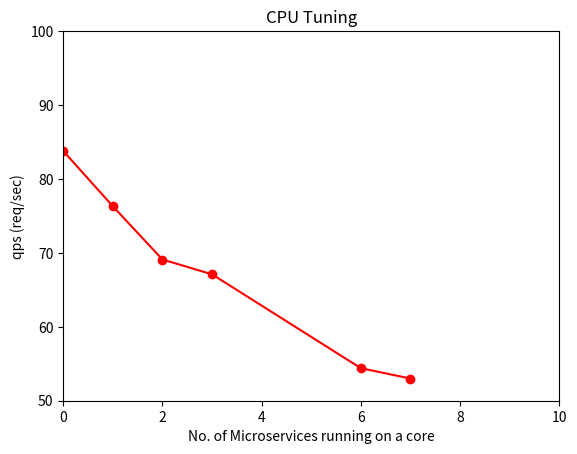

This chart was generated by the following Python code:

# coding: utf-8

# In[88]:

import matplotlib.pyplot as plt
# plt.plot([50,80,90,100], [78,86.33,87,78.4], marker='o',color='r',linestyle='-')
plt.plot([50,80,90,100], [1000/78,1000/86.33,1000/87,1000/78.4], marker='o',color='r',linestyle='-')
plt.axis([40, 110, 10, 15])
plt.title('Front-end Memory Tuning')
# plt.ylabel('qps(req/sec)')
plt.ylabel('latency (sec)')
plt.xlabel('memory(MB)')
plt.show()


# In[2]:

import matplotlib.pyplot as plt


# In[93]:

# plt.plot([200,250,300,350,400,500], [85,84.67,87.89,85.22,80,79], marker='o',color='r',linestyle='-')
# plt.axis([100, 600, 70, 100])
# plt.title('Orders Memory tuning')
# plt.ylabel('qps(req/sec)')
# plt.xlabel('memory(MB)')
# plt.show()

plt.plot([200,250,300,350,400,500], [1000/85,1000/84.67,1000/87.89,1000/85.22,1000/80,1000/79], marker='o',color='r',linestyle='-')
plt.axis([100, 600, 10, 17])
plt.title('Orders Memory tuning')
plt.ylabel('latency (sec)')
plt.xlabel('memory(MB)')
plt.show()


# In[3]:

# plt.plot([300,325,350,400,450,500,600,700], [81.78,84.11,95.25,92,87.11,91.25,83.66,89.33], marker='o',color='r',linestyle='-')
# plt.axis([200, 800, 70, 100])
# plt.title('Users Memory tuning ')
# plt.ylabel('qps (req/sec)')
# plt.xlabel('memory(MB)')
# plt.show()

plt.plot([300,325,350,400,450,500,600,700], [1000/81.78,1000/84.11,1000/95.25,1000/92,1000/87.11,1000/91.25,1000/83.66,1000/89.33], marker='o',color='r',linestyle='-')
plt.axis([200, 800, 10, 17])
plt.title('Users Memory tuning ')
plt.ylabel('latency (sec)')
plt.xlabel('memory(MB)')
plt.show()


# In[4]:

# plt.plot([400,900,1000,1100,1200,1500,3000], [76.8,79.7,87.78,92.25,81.89,83.67,82.22], marker='o',color='r',linestyle='-')
# plt.axis([200, 3500, 70, 100])
# plt.title('Catalog-DB Memory tuning')
# plt.ylabel('qps (req/sec)')
# plt.xlabel('memory(MB)')
# plt.show()

plt.plot([400,900,1000,1100,1200,1500,3000], [1000/76.8,1000/79.7,1000/87.78,1000/92.25,1000/81.89,1000/83.67,1000/82.22], marker='o',color='r',linestyle='-')
plt.axis([200, 3500, 10, 17])
plt.title('Catalog-DB Memory tuning')
plt.ylabel('latency(sec)')
plt.xlabel('memory(MB)')
plt.show()


# In[6]:

# plt.plot([30,40,45,50,80,90,95,100,200], [83.33,84.67,82.67,80.56,84.67,87.22,91.62,84.22,77.2], marker='o',color='r',linestyle='-')
# plt.axis([10, 250, 60, 100])
# plt.title('Orders-DB Memory tuning')
# plt.ylabel('qps (req/sec)')
# plt.xlabel('memory(MB)')
# plt.show()

plt.plot([30,40,45,50,80,90,95,100,200], [1000/83.33,1000/84.67,1000/82.67,1000/80.56,1000/84.67,1000/87.22,1000/91.62,1000/84.22,1000/77.2], marker='o',color='r',linestyle='-')
plt.axis([10, 250, 10, 17])
plt.title('Orders-DB Memory tuning')
plt.ylabel('latency(sec)')
plt.xlabel('memory(MB)')
plt.show()


# In[7]:

# plt.plot([35,50,55,60,65,70], [81,84.33,84.89,87.5,82.11,76.2], marker='o',color='r',linestyle='-')
# plt.axis([20, 80, 70, 90])
# plt.title('Users-DB Memory tuning')
# plt.ylabel('qps (req/sec)')
# plt.xlabel('memory(MB)')
# plt.show()

plt.plot([35,50,55,60,65,70], [1000/81,1000/84.33,1000/84.89,1000/87.5,1000/82.11,1000/76.2], marker='o',color='r',linestyle='-')
plt.axis([20, 80, 10, 17])
plt.title('Users-DB Memory tuning')
plt.ylabel('latency (sec)')
plt.xlabel('memory(MB)')
plt.show()


# In[8]:

# plt.plot([400,500,550,600,650,700], [85.67,87.67,90.12,87.78,82.57,83], marker='o',color='r',linestyle='-')
# plt.axis([300, 800, 80, 100])
# plt.title('Shipping Memory tuning')
# plt.ylabel('qps (req/sec)')
# plt.xlabel('memory(MB)')
# plt.show()

plt.plot([400,500,550,600,650,700], [1000/85.67,1000/87.67,1000/90.12,1000/87.78,1000/82.57,1000/83], marker='o',color='r',linestyle='-')
plt.axis([300, 800, 10, 17])
plt.title('Shipping Memory tuning')
plt.ylabel('latency (sec)')
plt.xlabel('memory(MB)')
plt.show()


# In[9]:

# plt.plot([50,60,75,80,90,93,94,95,98,100,125], [83.44,82.44,89.38,81.11,87.89,92,96,86,91.62,88,86.89], marker='o',color='r',linestyle='-')
# plt.axis([40,140,80,100])
# plt.title('QueueMaster Memory tuning')
# plt.ylabel('qps (req/sec)')
# plt.xlabel('memory(GB)')
# plt.show()

plt.plot([50,60,75,80,90,93,94,95,98,100,125], [1000/83.44,1000/82.44,1000/89.38,1000/81.11,1000/87.89,1000/92,1000/96,1000/86,1000/91.62,1000/88,1000/86.89], marker='o',color='r',linestyle='-')
plt.axis([40,140,10,17])
plt.title('QueueMaster Memory tuning')
plt.ylabel('latency (sec)')
plt.xlabel('memory(GB)')
plt.show()


# In[10]:

# plt.plot([4,10,15,20], [80.5, 85.56, 89, 84], marker='o',color='r',linestyle='-')
# plt.axis([1,30,75,100])
# plt.title('Payment Memory tuning')
# plt.ylabel('qps (req/sec)')
# plt.xlabel('memory(MB)')
# plt.show()

plt.plot([4,10,15,20], [1000/80.5, 1000/85.56, 1000/89, 1000/84], marker='o',color='r',linestyle='-')
plt.axis([1,30,10,17])
plt.title('Payment Memory tuning')
plt.ylabel('latency (sec)')
plt.xlabel('memory(MB)')
plt.show()


# In[11]:

# plt.plot([110,200,300,400, 450, 500, 550, 600], [72.50,81.89,82.11,87,94.88, 86.11,80.33,85.44], marker='o',color='r',linestyle='-')
# plt.axis([100,700,70,100])
# plt.title('RabbitMq Memory tuning')
# plt.ylabel('qps (req/sec)')
# plt.xlabel('memory(MB)')
# plt.show()

plt.plot([110,200,300,400, 450, 500, 550, 600], [1000/72.50,1000/81.89,1000/82.11,1000/87,1000/94.88, 1000/86.11,1000/80.33,1000/85.44], marker='o',color='r',linestyle='-')
plt.axis([100,700,10,17])
plt.title('RabbitMq Memory tuning')
plt.ylabel('latency(sec)')
plt.xlabel('memory(MB)')
plt.show()


# In[12]:

plt.plot([250,300,350,400,450,500,550,600,650,700,800], [1000/78.67,1000/80.67,1000/79.3,1000/75.3,1000/83.89,1000/85.89,1000/90.38,1000/93.13,1000/81.22,1000/88.22,1000/88.22], marker='o',color='r',linestyle='-')
plt.axis([200,900,10,17])
plt.title('Carts Memory tuning')
plt.ylabel('latency (sec)')
plt.xlabel('memory(MB)')
plt.show()


# In[13]:

plt.plot([50,60,100,200,300,500], [1000/80.7,1000/81.3, 1000/84.78,1000/88.89,1000/82.11,1000/84.78], marker='o',color='r',linestyle='-')
plt.axis([30,600,10,17])
plt.title('Carts DB Memory tuning')
plt.ylabel('latency (sec)')
plt.xlabel('memory(MB)')
plt.show()


# In[15]:



# plt.plot([4, 100,150,200,300], [81.67,89.22,78.7,84.33,82], marker='o',color='r',linestyle='-')
# plt.axis([0,400,70,100])
# plt.title('Catalogue Memory tuning')
# plt.ylabel('qps (req/sec)')
# plt.xlabel('memory(MB)')
# plt.show()


plt.plot([4, 100,150,200,300], [1000/81.67,1000/89.22,1000/78.7,1000/84.33,1000/82], marker='o',color='r',linestyle='-')
plt.axis([0,400,10,17])
plt.title('Catalogue Memory tuning')
plt.ylabel('latency (sec)')
plt.xlabel('memory(MB)')
plt.show()


# In[81]:

#all
#front-end
plt.plot([50,80,90,100], [78,86.33,87,78.4], marker='o',color='r',linestyle='-')
plt.plot([200,250,300,350,400,500], [85,84.67,87.89,85.22,80,79], marker='o',color='b',linestyle='-')

# plt.title('Front-end Memory Tuning')
# plt.ylabel('latency')
# plt.xlabel('memory(MB)')
# plt.show()
#orders

# plt.axis([100, 600, 70, 100])
# plt.title('Orders Memory tuning')

#users
plt.plot([300,325,350,400,450,500,600,700], [81.78,84.11,95.25,92,87.11,91.25,83.66,89.33], marker='o',color='g',linestyle='-')
# plt.axis([200, 800, 70, 100])

#catalogue db
plt.plot([400,900,1000,1100,1200,1500,3000], [76.8,79.7,87.78,92.25,81.89,83.67,82.22], marker='o',color='y',linestyle='-')
# plt.axis([200, 3500, 70, 100])
# plt.title('Catalog-DB Memory tuning')
# plt.ylabel('latency')
# plt.xlabel('memory(MB)')
# plt.show()

plt.axis([40, 3500, 70, 100])
plt.ylabel('qps (req/sec)')
plt.xlabel('memory(MB)')
plt.show()


# In[82]:

plt.plot([0,1,2,3,6,7], [83.78,76.3, 69.1, 67.1, 54.4, 53], marker='o',color='r',linestyle='-')
plt.axis([0,10,50,100])
plt.title('CPU Tuning')
plt.ylabel('qps (req/sec)')
plt.xlabel('No. of Microservices running on a core')
plt.show()

